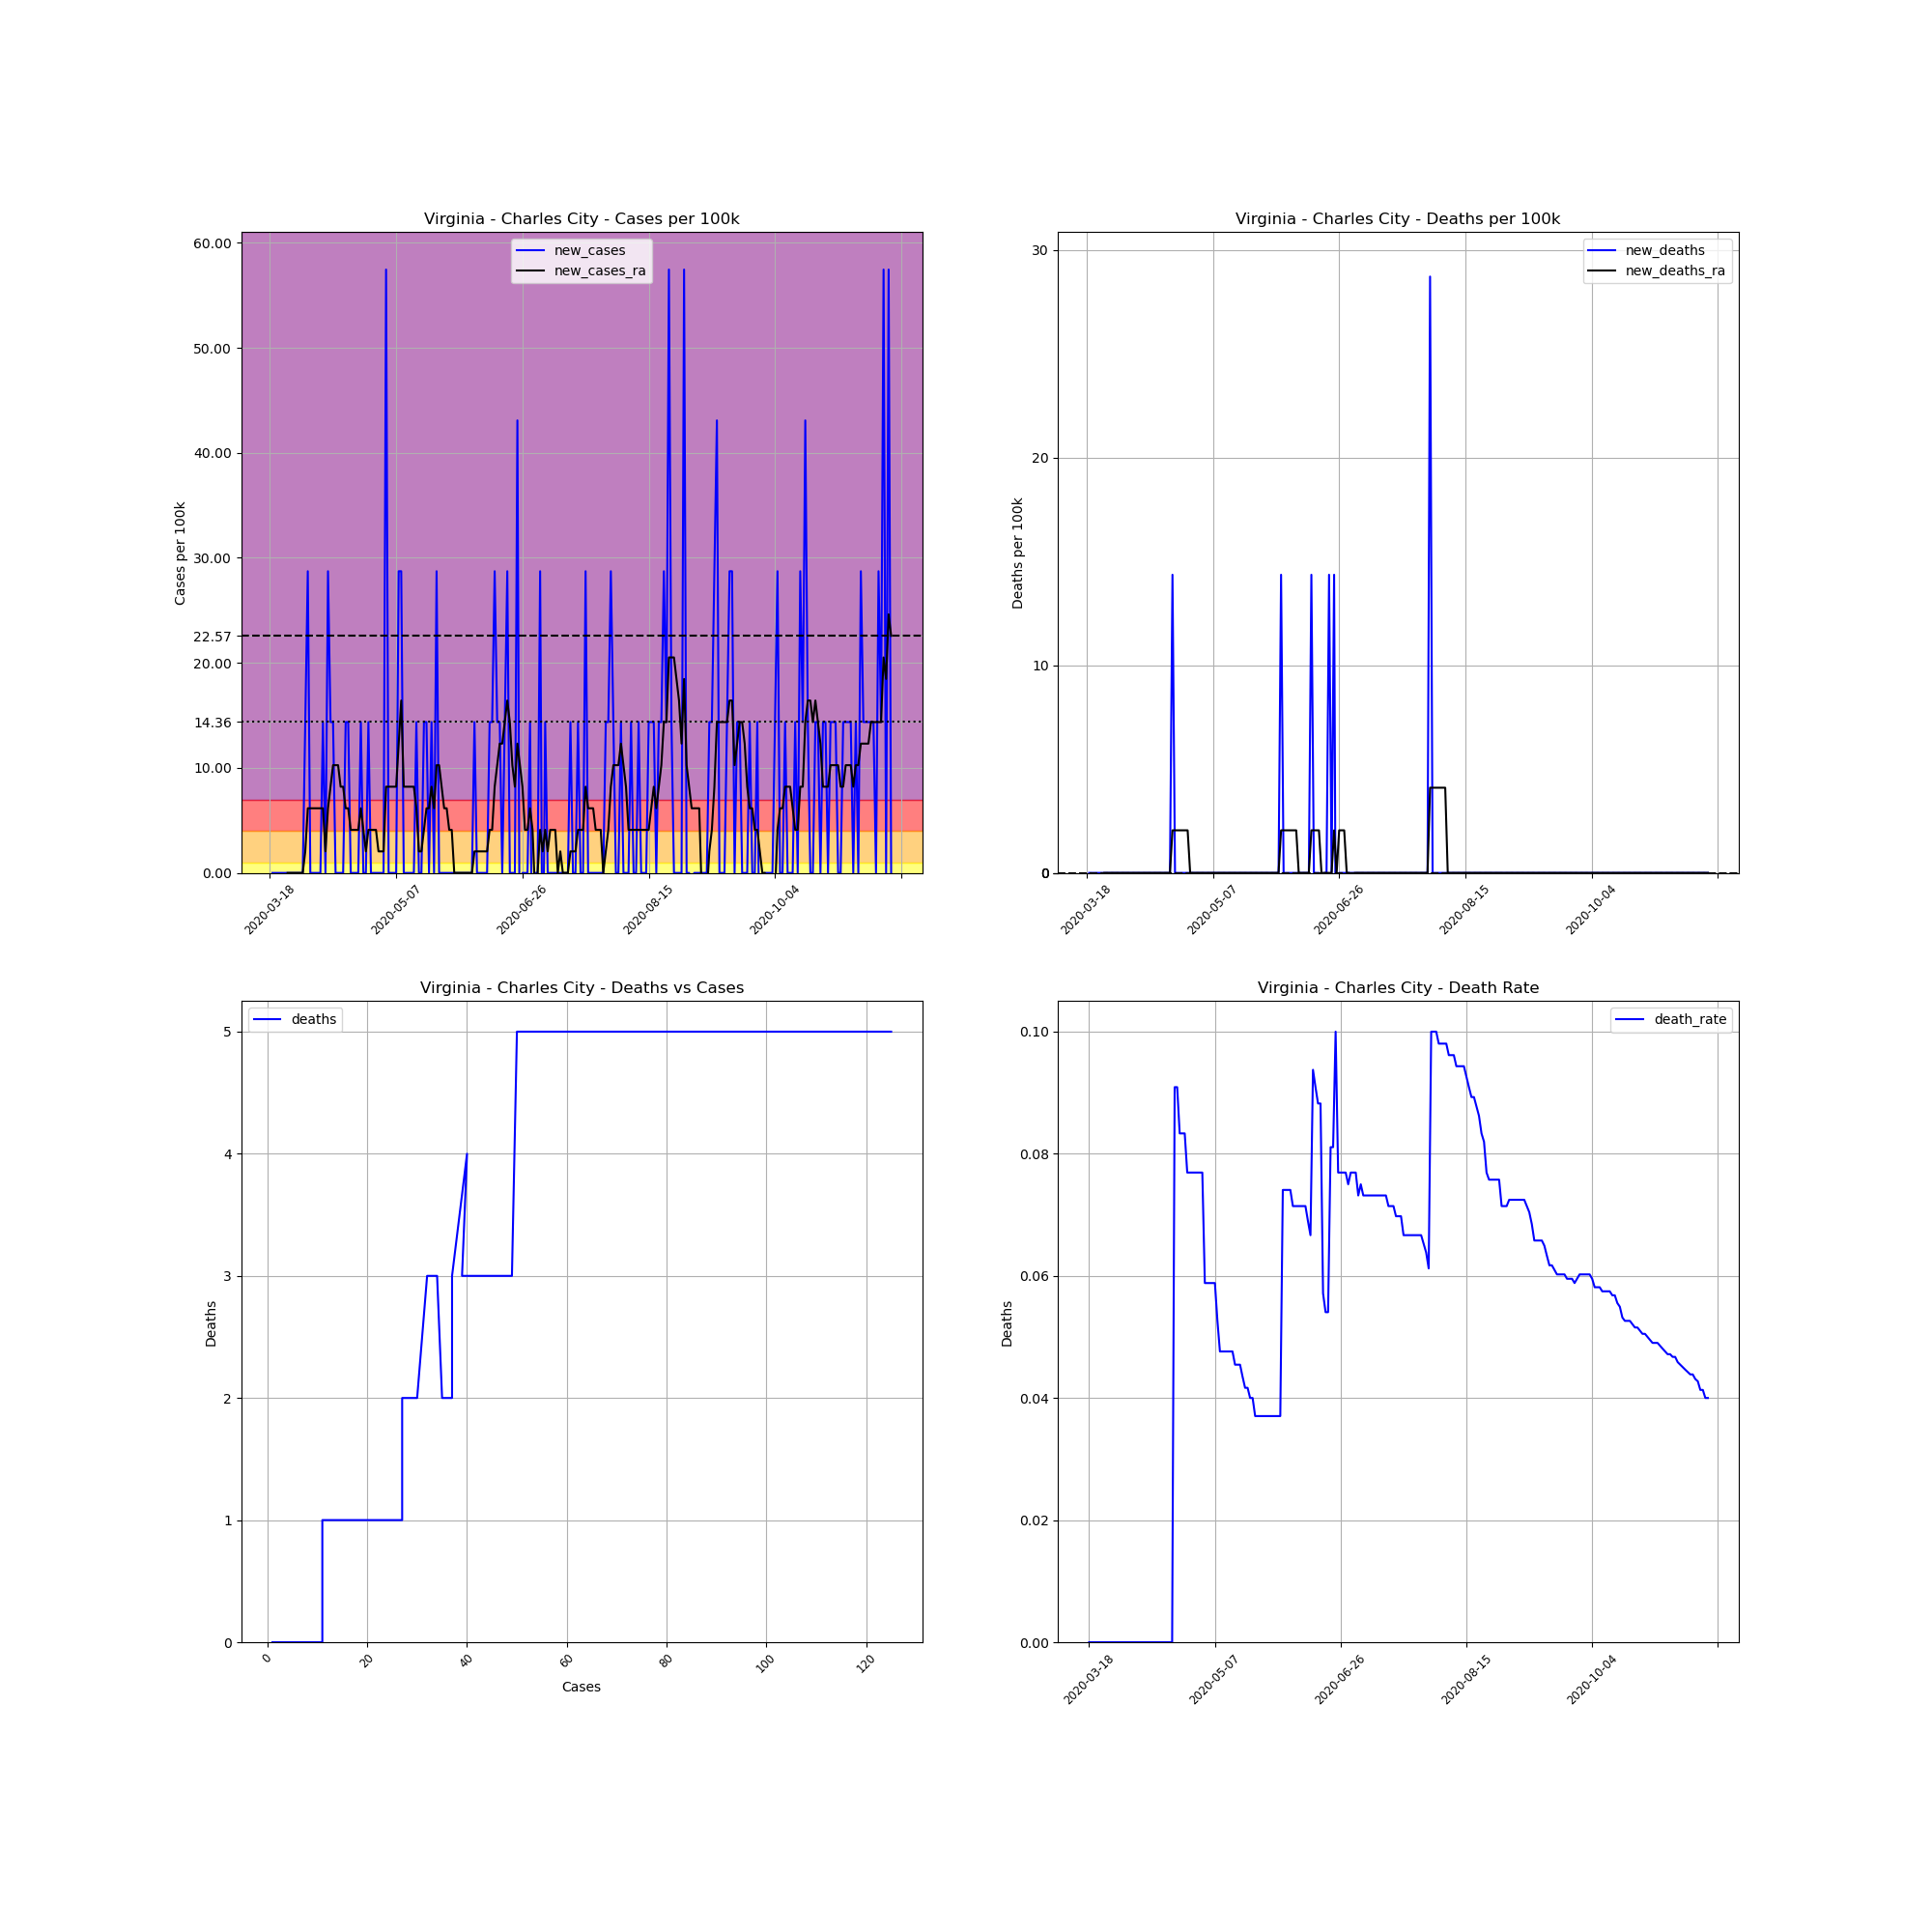

The data file committed next to this chart (first rows):
, date, county, state, fips, cases, deaths, COUNTY, STNAME, CTYNAME, POPESTIMATE2019, cases_per_100k, deaths_per_100k, death_rate, new_cases, new_deaths, new_cases_ra, new_deaths_ra
157332, 2020-03-18, Charles City, Virginia, 51036, 1, 0, 36, Virginia, Charles City, 6963, 14.36, 0.0, 0.0, , , , 
157333, 2020-03-19, Charles City, Virginia, 51036, 1, 0, 36, Virginia, Charles City, 6963, 14.36, 0.0, 0.0, 0.0, 0.0, , 
157334, 2020-03-20, Charles City, Virginia, 51036, 1, 0, 36, Virginia, Charles City, 6963, 14.36, 0.0, 0.0, 0.0, 0.0, , 
157335, 2020-03-21, Charles City, Virginia, 51036, 1, 0, 36, Virginia, Charles City, 6963, 14.36, 0.0, 0.0, 0.0, 0.0, , 
157336, 2020-03-22, Charles City, Virginia, 51036, 1, 0, 36, Virginia, Charles City, 6963, 14.36, 0.0, 0.0, 0.0, 0.0, , 
157337, 2020-03-23, Charles City, Virginia, 51036, 1, 0, 36, Virginia, Charles City, 6963, 14.36, 0.0, 0.0, 0.0, 0.0, , 
157338, 2020-03-24, Charles City, Virginia, 51036, 1, 0, 36, Virginia, Charles City, 6963, 14.36, 0.0, 0.0, 0.0, 0.0, , 
157339, 2020-03-25, Charles City, Virginia, 51036, 1, 0, 36, Virginia, Charles City, 6963, 14.36, 0.0, 0.0, 0.0, 0.0, 0.0, 0.0
157340, 2020-03-26, Charles City, Virginia, 51036, 1, 0, 36, Virginia, Charles City, 6963, 14.36, 0.0, 0.0, 0.0, 0.0, 0.0, 0.0
157341, 2020-03-27, Charles City, Virginia, 51036, 1, 0, 36, Virginia, Charles City, 6963, 14.36, 0.0, 0.0, 0.0, 0.0, 0.0, 0.0
157342, 2020-03-28, Charles City, Virginia, 51036, 1, 0, 36, Virginia, Charles City, 6963, 14.36, 0.0, 0.0, 0.0, 0.0, 0.0, 0.0
157343, 2020-03-29, Charles City, Virginia, 51036, 1, 0, 36, Virginia, Charles City, 6963, 14.36, 0.0, 0.0, 0.0, 0.0, 0.0, 0.0
157344, 2020-03-30, Charles City, Virginia, 51036, 1, 0, 36, Virginia, Charles City, 6963, 14.36, 0.0, 0.0, 0.0, 0.0, 0.0, 0.0
157345, 2020-03-31, Charles City, Virginia, 51036, 1, 0, 36, Virginia, Charles City, 6963, 14.36, 0.0, 0.0, 0.0, 0.0, 0.0, 0.0
157346, 2020-04-01, Charles City, Virginia, 51036, 2, 0, 36, Virginia, Charles City, 6963, 28.72, 0.0, 0.0, 14.36, 0.0, 2.052, 0.0
157347, 2020-04-02, Charles City, Virginia, 51036, 4, 0, 36, Virginia, Charles City, 6963, 57.45, 0.0, 0.0, 28.72, 0.0, 6.155, 0.0
157348, 2020-04-03, Charles City, Virginia, 51036, 4, 0, 36, Virginia, Charles City, 6963, 57.45, 0.0, 0.0, 0.0, 0.0, 6.155, 0.0
157349, 2020-04-04, Charles City, Virginia, 51036, 4, 0, 36, Virginia, Charles City, 6963, 57.45, 0.0, 0.0, 0.0, 0.0, 6.155, 0.0
157350, 2020-04-05, Charles City, Virginia, 51036, 4, 0, 36, Virginia, Charles City, 6963, 57.45, 0.0, 0.0, 0.0, 0.0, 6.155, 0.0
157351, 2020-04-06, Charles City, Virginia, 51036, 4, 0, 36, Virginia, Charles City, 6963, 57.45, 0.0, 0.0, 0.0, 0.0, 6.155, 0.0
157352, 2020-04-07, Charles City, Virginia, 51036, 4, 0, 36, Virginia, Charles City, 6963, 57.45, 0.0, 0.0, 0.0, 0.0, 6.155, 0.0
157353, 2020-04-08, Charles City, Virginia, 51036, 5, 0, 36, Virginia, Charles City, 6963, 71.81, 0.0, 0.0, 14.36, 0.0, 6.155, 0.0
157354, 2020-04-09, Charles City, Virginia, 51036, 5, 0, 36, Virginia, Charles City, 6963, 71.81, 0.0, 0.0, 0.0, 0.0, 2.052, 0.0
157355, 2020-04-10, Charles City, Virginia, 51036, 7, 0, 36, Virginia, Charles City, 6963, 100.5, 0.0, 0.0, 28.72, 0.0, 6.155, 0.0
157356, 2020-04-11, Charles City, Virginia, 51036, 8, 0, 36, Virginia, Charles City, 6963, 114.9, 0.0, 0.0, 14.36, 0.0, 8.207, 0.0
157357, 2020-04-12, Charles City, Virginia, 51036, 9, 0, 36, Virginia, Charles City, 6963, 129.3, 0.0, 0.0, 14.36, 0.0, 10.26, 0.0
157358, 2020-04-13, Charles City, Virginia, 51036, 9, 0, 36, Virginia, Charles City, 6963, 129.3, 0.0, 0.0, 0.0, 0.0, 10.26, 0.0
157359, 2020-04-14, Charles City, Virginia, 51036, 9, 0, 36, Virginia, Charles City, 6963, 129.3, 0.0, 0.0, 0.0, 0.0, 10.26, 0.0
157360, 2020-04-15, Charles City, Virginia, 51036, 9, 0, 36, Virginia, Charles City, 6963, 129.3, 0.0, 0.0, 0.0, 0.0, 8.207, 0.0
157361, 2020-04-16, Charles City, Virginia, 51036, 9, 0, 36, Virginia, Charles City, 6963, 129.3, 0.0, 0.0, 0.0, 0.0, 8.207, 0.0
157362, 2020-04-17, Charles City, Virginia, 51036, 10, 0, 36, Virginia, Charles City, 6963, 143.6, 0.0, 0.0, 14.36, 0.0, 6.155, 0.0
157363, 2020-04-18, Charles City, Virginia, 51036, 11, 0, 36, Virginia, Charles City, 6963, 158, 0.0, 0.0, 14.36, 0.0, 6.155, 0.0
157364, 2020-04-19, Charles City, Virginia, 51036, 11, 0, 36, Virginia, Charles City, 6963, 158, 0.0, 0.0, 0.0, 0.0, 4.103, 0.0
157365, 2020-04-20, Charles City, Virginia, 51036, 11, 0, 36, Virginia, Charles City, 6963, 158, 0.0, 0.0, 0.0, 0.0, 4.103, 0.0
157366, 2020-04-21, Charles City, Virginia, 51036, 11, 1, 36, Virginia, Charles City, 6963, 158, 14.36, 0.09091, 0.0, 14.36, 4.103, 2.052
157367, 2020-04-22, Charles City, Virginia, 51036, 11, 1, 36, Virginia, Charles City, 6963, 158, 14.36, 0.09091, 0.0, 0.0, 4.103, 2.052
157368, 2020-04-23, Charles City, Virginia, 51036, 12, 1, 36, Virginia, Charles City, 6963, 172.3, 14.36, 0.08333, 14.36, 0.0, 6.155, 2.052
157369, 2020-04-24, Charles City, Virginia, 51036, 12, 1, 36, Virginia, Charles City, 6963, 172.3, 14.36, 0.08333, 0.0, 0.0, 4.103, 2.052
157370, 2020-04-25, Charles City, Virginia, 51036, 12, 1, 36, Virginia, Charles City, 6963, 172.3, 14.36, 0.08333, 0.0, 0.0, 2.052, 2.052
157371, 2020-04-26, Charles City, Virginia, 51036, 13, 1, 36, Virginia, Charles City, 6963, 186.7, 14.36, 0.07692, 14.36, 0.0, 4.103, 2.052
157372, 2020-04-27, Charles City, Virginia, 51036, 13, 1, 36, Virginia, Charles City, 6963, 186.7, 14.36, 0.07692, 0.0, 0.0, 4.103, 2.052
157373, 2020-04-28, Charles City, Virginia, 51036, 13, 1, 36, Virginia, Charles City, 6963, 186.7, 14.36, 0.07692, 0.0, 0.0, 4.103, 0.0
157374, 2020-04-29, Charles City, Virginia, 51036, 13, 1, 36, Virginia, Charles City, 6963, 186.7, 14.36, 0.07692, 0.0, 0.0, 4.103, 0.0
157375, 2020-04-30, Charles City, Virginia, 51036, 13, 1, 36, Virginia, Charles City, 6963, 186.7, 14.36, 0.07692, 0.0, 0.0, 2.052, 0.0
157376, 2020-05-01, Charles City, Virginia, 51036, 13, 1, 36, Virginia, Charles City, 6963, 186.7, 14.36, 0.07692, 0.0, 0.0, 2.052, 0.0
157377, 2020-05-02, Charles City, Virginia, 51036, 13, 1, 36, Virginia, Charles City, 6963, 186.7, 14.36, 0.07692, 0.0, 0.0, 2.052, 0.0
157378, 2020-05-03, Charles City, Virginia, 51036, 17, 1, 36, Virginia, Charles City, 6963, 244.1, 14.36, 0.05882, 57.45, 0.0, 8.207, 0.0
157379, 2020-05-04, Charles City, Virginia, 51036, 17, 1, 36, Virginia, Charles City, 6963, 244.1, 14.36, 0.05882, 0.0, 0.0, 8.207, 0.0
157380, 2020-05-05, Charles City, Virginia, 51036, 17, 1, 36, Virginia, Charles City, 6963, 244.1, 14.36, 0.05882, 0.0, 0.0, 8.207, 0.0
157381, 2020-05-06, Charles City, Virginia, 51036, 17, 1, 36, Virginia, Charles City, 6963, 244.1, 14.36, 0.05882, 0.0, 0.0, 8.207, 0.0
157382, 2020-05-07, Charles City, Virginia, 51036, 17, 1, 36, Virginia, Charles City, 6963, 244.1, 14.36, 0.05882, 0.0, 0.0, 8.207, 0.0
157383, 2020-05-08, Charles City, Virginia, 51036, 19, 1, 36, Virginia, Charles City, 6963, 272.9, 14.36, 0.05263, 28.72, 0.0, 12.31, 0.0
157384, 2020-05-09, Charles City, Virginia, 51036, 21, 1, 36, Virginia, Charles City, 6963, 301.6, 14.36, 0.04762, 28.72, 0.0, 16.41, 0.0
157385, 2020-05-10, Charles City, Virginia, 51036, 21, 1, 36, Virginia, Charles City, 6963, 301.6, 14.36, 0.04762, 0.0, 0.0, 8.207, 0.0
157386, 2020-05-11, Charles City, Virginia, 51036, 21, 1, 36, Virginia, Charles City, 6963, 301.6, 14.36, 0.04762, 0.0, 0.0, 8.207, 0.0
157387, 2020-05-12, Charles City, Virginia, 51036, 21, 1, 36, Virginia, Charles City, 6963, 301.6, 14.36, 0.04762, 0.0, 0.0, 8.207, 0.0
157388, 2020-05-13, Charles City, Virginia, 51036, 21, 1, 36, Virginia, Charles City, 6963, 301.6, 14.36, 0.04762, 0.0, 0.0, 8.207, 0.0
157389, 2020-05-14, Charles City, Virginia, 51036, 21, 1, 36, Virginia, Charles City, 6963, 301.6, 14.36, 0.04762, 0.0, 0.0, 8.207, 0.0
157390, 2020-05-15, Charles City, Virginia, 51036, 22, 1, 36, Virginia, Charles City, 6963, 316, 14.36, 0.04545, 14.36, 0.0, 6.155, 0.0
157391, 2020-05-16, Charles City, Virginia, 51036, 22, 1, 36, Virginia, Charles City, 6963, 316, 14.36, 0.04545, 0.0, 0.0, 2.052, 0.0
... 187 more rows
